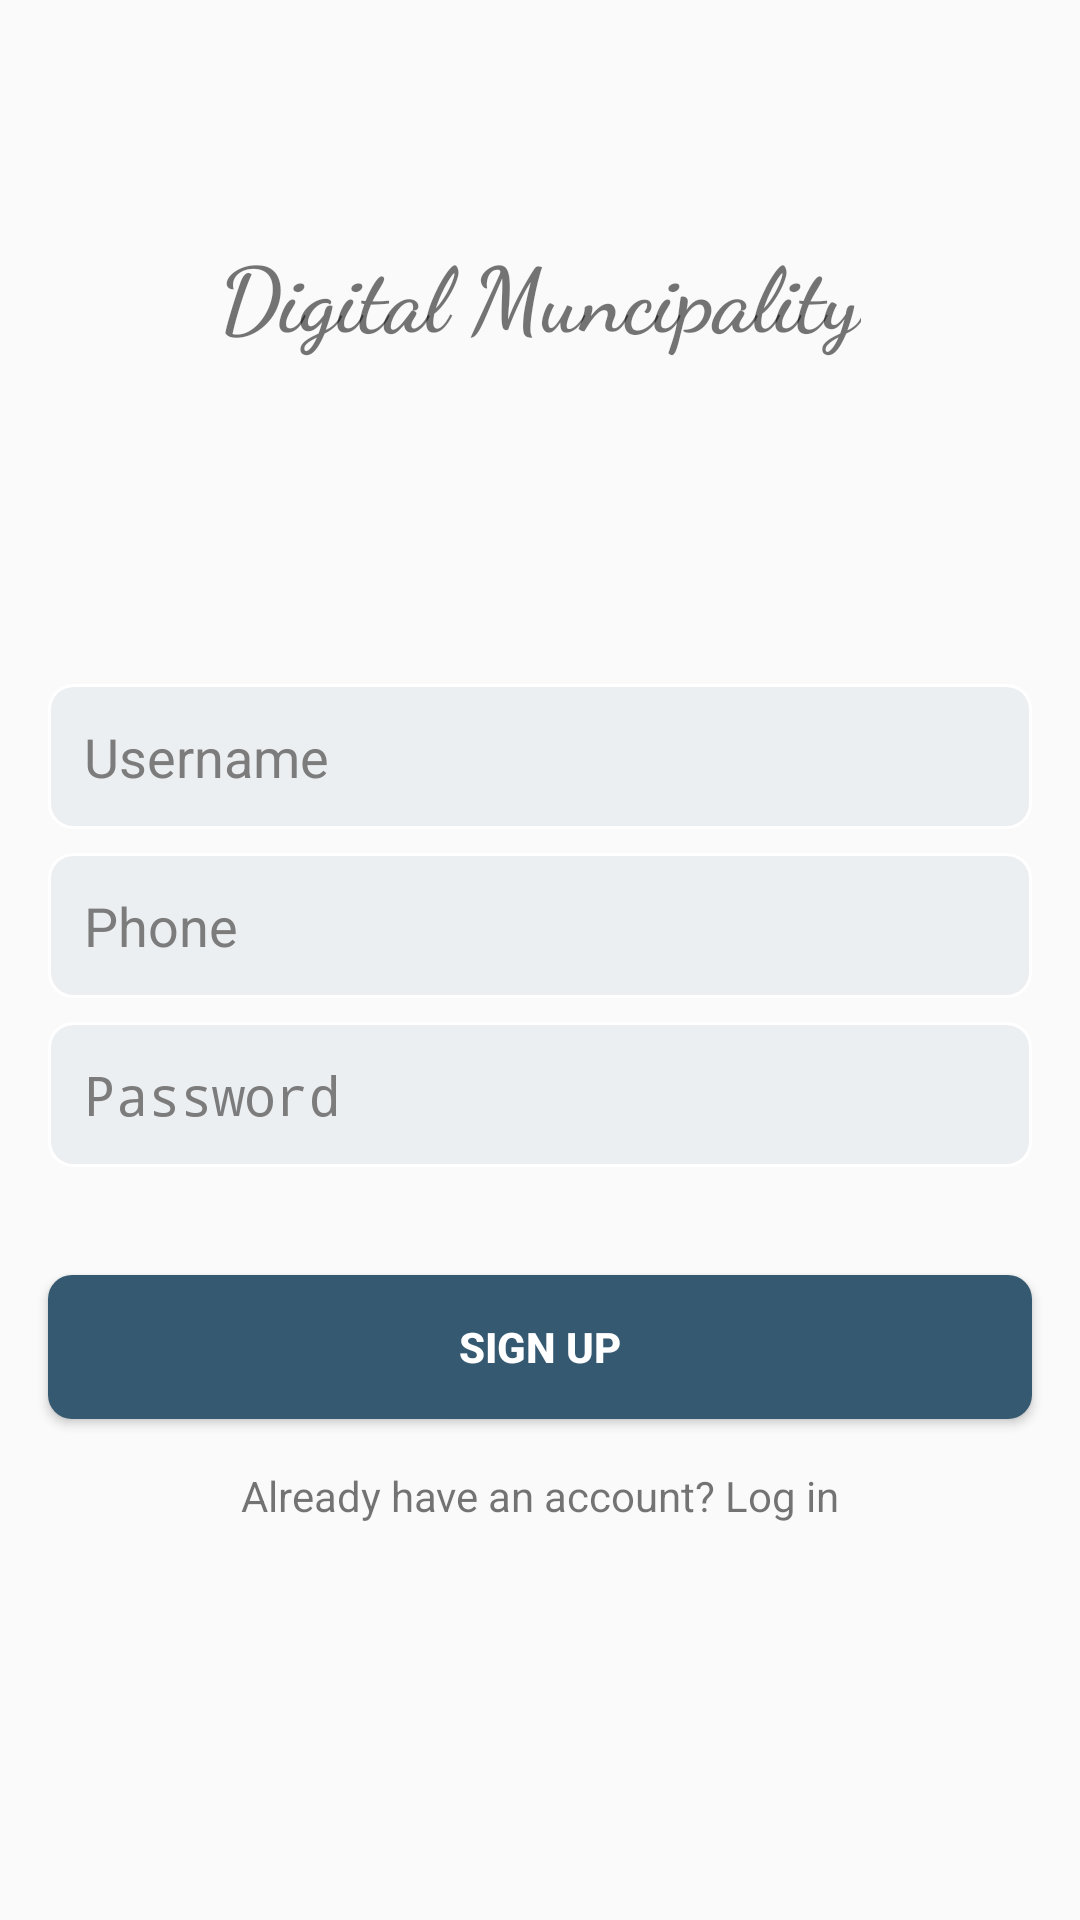

The Android layout XML behind this screen, and the referenced resources:
<!-- AndroidManifest.xml: application theme AppTheme -->
<!-- res/layout/activity_sign.xml -->
<?xml version="1.0" encoding="utf-8"?>
<ScrollView xmlns:android="http://schemas.android.com/apk/res/android"
    android:id="@+id/rootview"
    android:layout_width="match_parent"
    android:layout_height="match_parent">

    <LinearLayout
        android:layout_width="match_parent"
        android:layout_height="wrap_content"
        android:orientation="vertical">

        <RelativeLayout
            android:layout_width="match_parent"
            android:layout_height="196dp">

            <TextView
                android:layout_width="wrap_content"
                android:layout_height="wrap_content"
                android:layout_centerInParent="true"
                android:textStyle="bold"
                android:fontFamily="cursive"
                android:text="Digital Muncipality"
                android:textSize="30sp" />
        </RelativeLayout>

        <EditText
            android:id="@+id/sign_user_name"
            android:layout_width="match_parent"
            android:layout_height="wrap_content"
            android:layout_marginStart="16dp"
            android:layout_marginTop="32dp"
            android:layout_marginEnd="16dp"
            android:background="@drawable/login_txt_bg"
            android:hint="Username"
            android:inputType="text"
            android:textColorHint="#7c7c7c"
            android:maxLines="1"
            android:textColor="#7c7c7c"
            android:padding="12dp" />

        <EditText
            android:id="@+id/sign_phone"
            android:layout_width="match_parent"
            android:layout_height="wrap_content"
            android:layout_marginStart="16dp"
            android:layout_marginTop="8dp"
            android:layout_marginEnd="16dp"
            android:background="@drawable/login_txt_bg"
            android:hint="Phone"
            android:inputType="phone"
            android:textColorHint="#7c7c7c"
            android:textColor="#7c7c7c"
            android:maxLength="10"
            android:padding="12dp" />
        <EditText
            android:id="@+id/sign_pass"
            android:layout_width="match_parent"
            android:layout_height="wrap_content"
            android:layout_marginStart="16dp"
            android:layout_marginTop="8dp"
            android:layout_marginEnd="16dp"
            android:background="@drawable/login_txt_bg"
            android:hint="Password"
            android:inputType="textPassword"
            android:textColorHint="#7c7c7c"
            android:textColor="#7c7c7c"
            android:padding="12dp" />

        <Button
            android:id="@+id/sign_up_btn"
            android:layout_width="match_parent"
            android:layout_height="wrap_content"
            android:layout_gravity="center_horizontal"
            android:layout_marginStart="16dp"
            android:layout_marginTop="36dp"
            android:layout_marginEnd="16dp"
            android:background="@drawable/login_btn_bg"
            android:gravity="center"
            android:padding="12dp"
            android:text="Sign Up"
            android:textColor="#FFF"
            android:textStyle="bold" />


        <TextView
            android:id="@+id/user_registered"
            android:layout_width="match_parent"
            android:layout_height="wrap_content"
            android:layout_marginTop="16dp"
            android:gravity="center_horizontal"
            android:text="Already have an account? Log in" />
    </LinearLayout>

</ScrollView>
<!-- resources referenced by this layout -->
<resources>
  <!-- drawable login_btn_bg (drawable-v24) -->
  <?xml version="1.0" encoding="UTF-8"?>
  <shape xmlns:android="http://schemas.android.com/apk/res/android"
      android:shape="rectangle">
  
      <solid android:color="#355971" />
  
      <corners android:radius="8dp" />
  
  </shape>
  <!-- drawable login_txt_bg (drawable-v24) -->
  <?xml version="1.0" encoding="UTF-8"?>
  <shape xmlns:android="http://schemas.android.com/apk/res/android"
      android:shape="rectangle">
  
      <solid android:color="#ECEFF1" />
      <stroke
          android:width="1dp"
          android:color="#FFF" />
  
      <corners android:radius="8dp" />
  
  </shape>
  <style name="AppTheme" parent="Theme.AppCompat.Light.DarkActionBar">
          
          <item name="colorPrimary">@color/colorPrimary</item>
          <item name="colorPrimaryDark">@color/colorPrimaryDark</item>
          <item name="colorAccent">@color/colorAccent</item>
      </style>
  <color name="colorPrimary">#5d8bab</color>
  <color name="colorPrimaryDark">#355971</color>
  <color name="colorAccent">#D81B60</color>
</resources>
